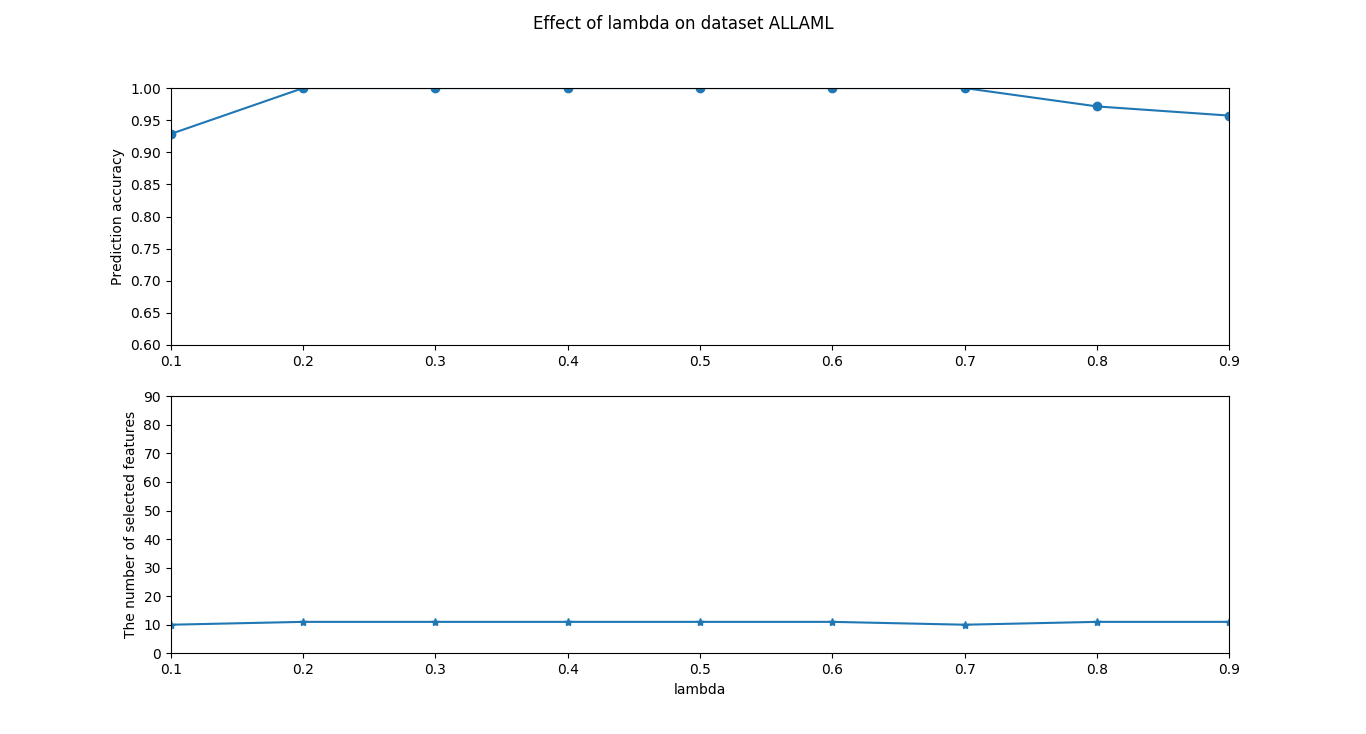

Values plotted in this chart, from the file beside it:
lambda, prediction accuracy, number of selected features
0.1, 0.9286, 10
0.2, 1.0, 11
0.3, 1.0, 11
0.4, 1.0, 11
0.5, 1.0, 11
0.6, 1.0, 11
0.7, 1.0, 10
0.8, 0.9714, 11
0.9, 0.9571, 11
